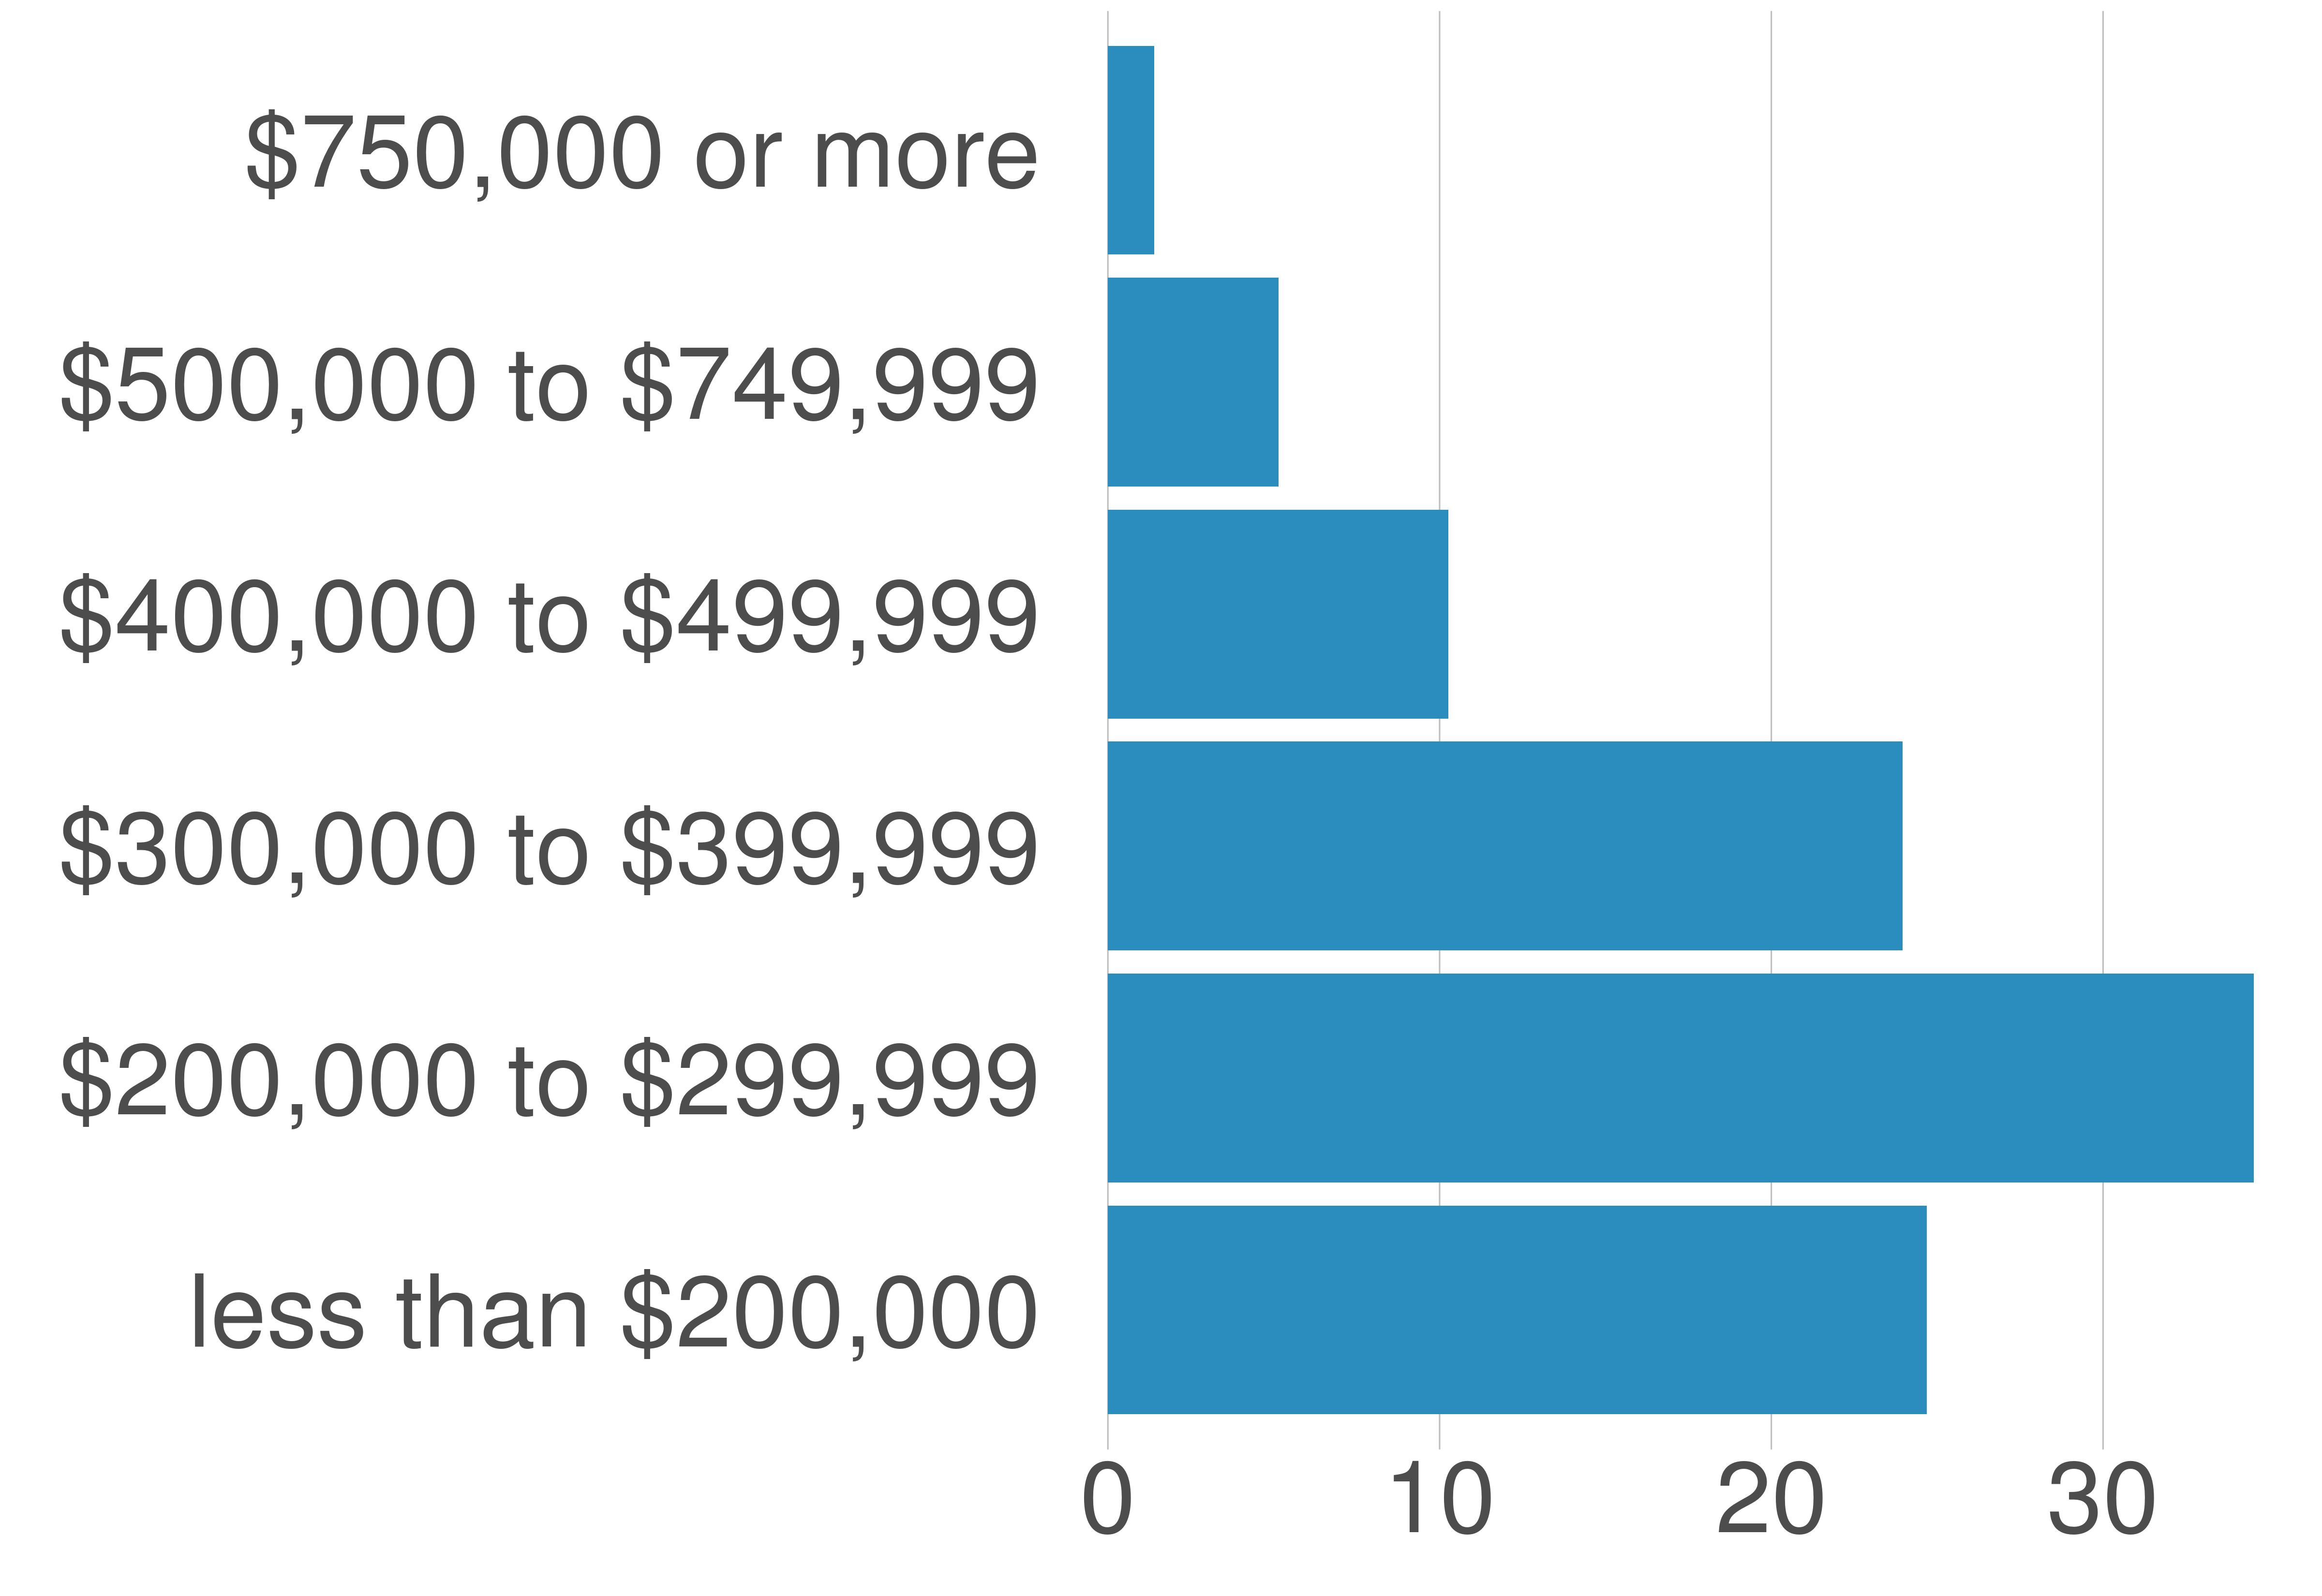

The data file committed next to this chart (first rows):
variable, value, value_prop
less than $200,000, 46778, 24.68
$200,000 to $299,999, 65464, 34.54
$300,000 to $399,999, 45402, 23.96
$400,000 to $499,999, 19457, 10.27
$500,000 to $749,999, 9764, 5.15
$750,000 or more, 2648, 1.4
